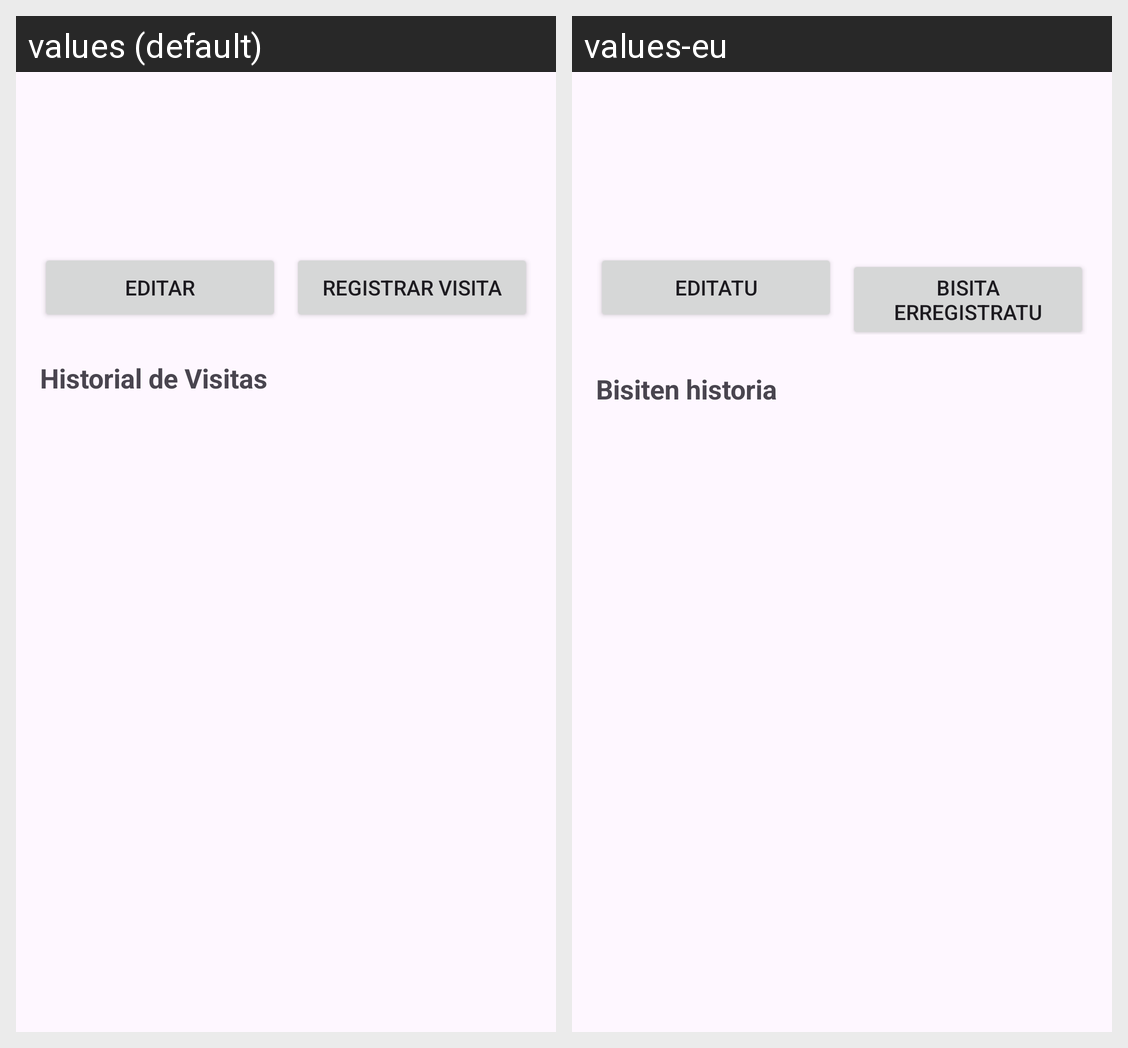

Strings drawn on this Android screen and how each of the app's shown locales translates them:
Android screen res/layout/fragment_lugar_detail.xml rendered under 2 locales, left to right: values (default), values-eu. Device: Nexus 5 (rendered at 1080×1920; each locale shown at half size, 540×960, under a caption strip naming it); theme Theme.Lekuak.
Strings drawn on this screen, with the default value and each locale's value (text and hints the layout hard-codes, and strings that could not be matched under every locale, appear in the picture but are not listed):

editar
  values: Editar
  values-eu: Editatu

nueva_visita
  values: Registrar Visita
  values-eu: Bisita erregistratu

historial_visitas
  values: Historial de Visitas
  values-eu: Bisiten historia
